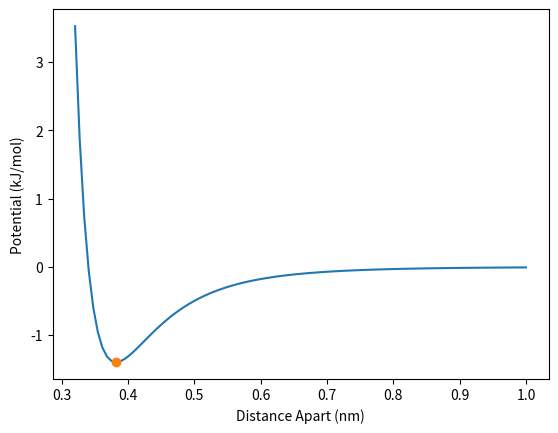

Here is the Python script that generated this plot:
#!/usr/bin/python

"""
A script to play around with the lennard jones potential
e (epsilon) = well depth
s (sigma) = radius at which the potential is zero
"""
import numpy as np
import matplotlib.pyplot as plt


def vlj(e1, s1, e2, s2, r):
    # define equation for calculation of lennard jones potential
    s = (s1*s2)**.5
    e = (e1*e2)**.5
    V = []
    for i in range(0, len(r)):
        V.append(4*e*((s/r[i])**12 - (s/r[i])**6))
    return V, e, s

e_ref = .978638
s_ref = .3401

r = np.linspace(s_ref - 0.02, 1, 100)

e2 = 2
s2 = .3401


V, e, s = vlj(e2, s2, e_ref, s_ref, r)

rm = s*(2**(1.0/6.0))  # radius at which minimum potential well depth is located

plt.plot(r, V)
plt.plot(rm, -e, 'o')
plt.xlabel('Distance Apart (nm)')
plt.ylabel('Potential (kJ/mol)')
plt.show()